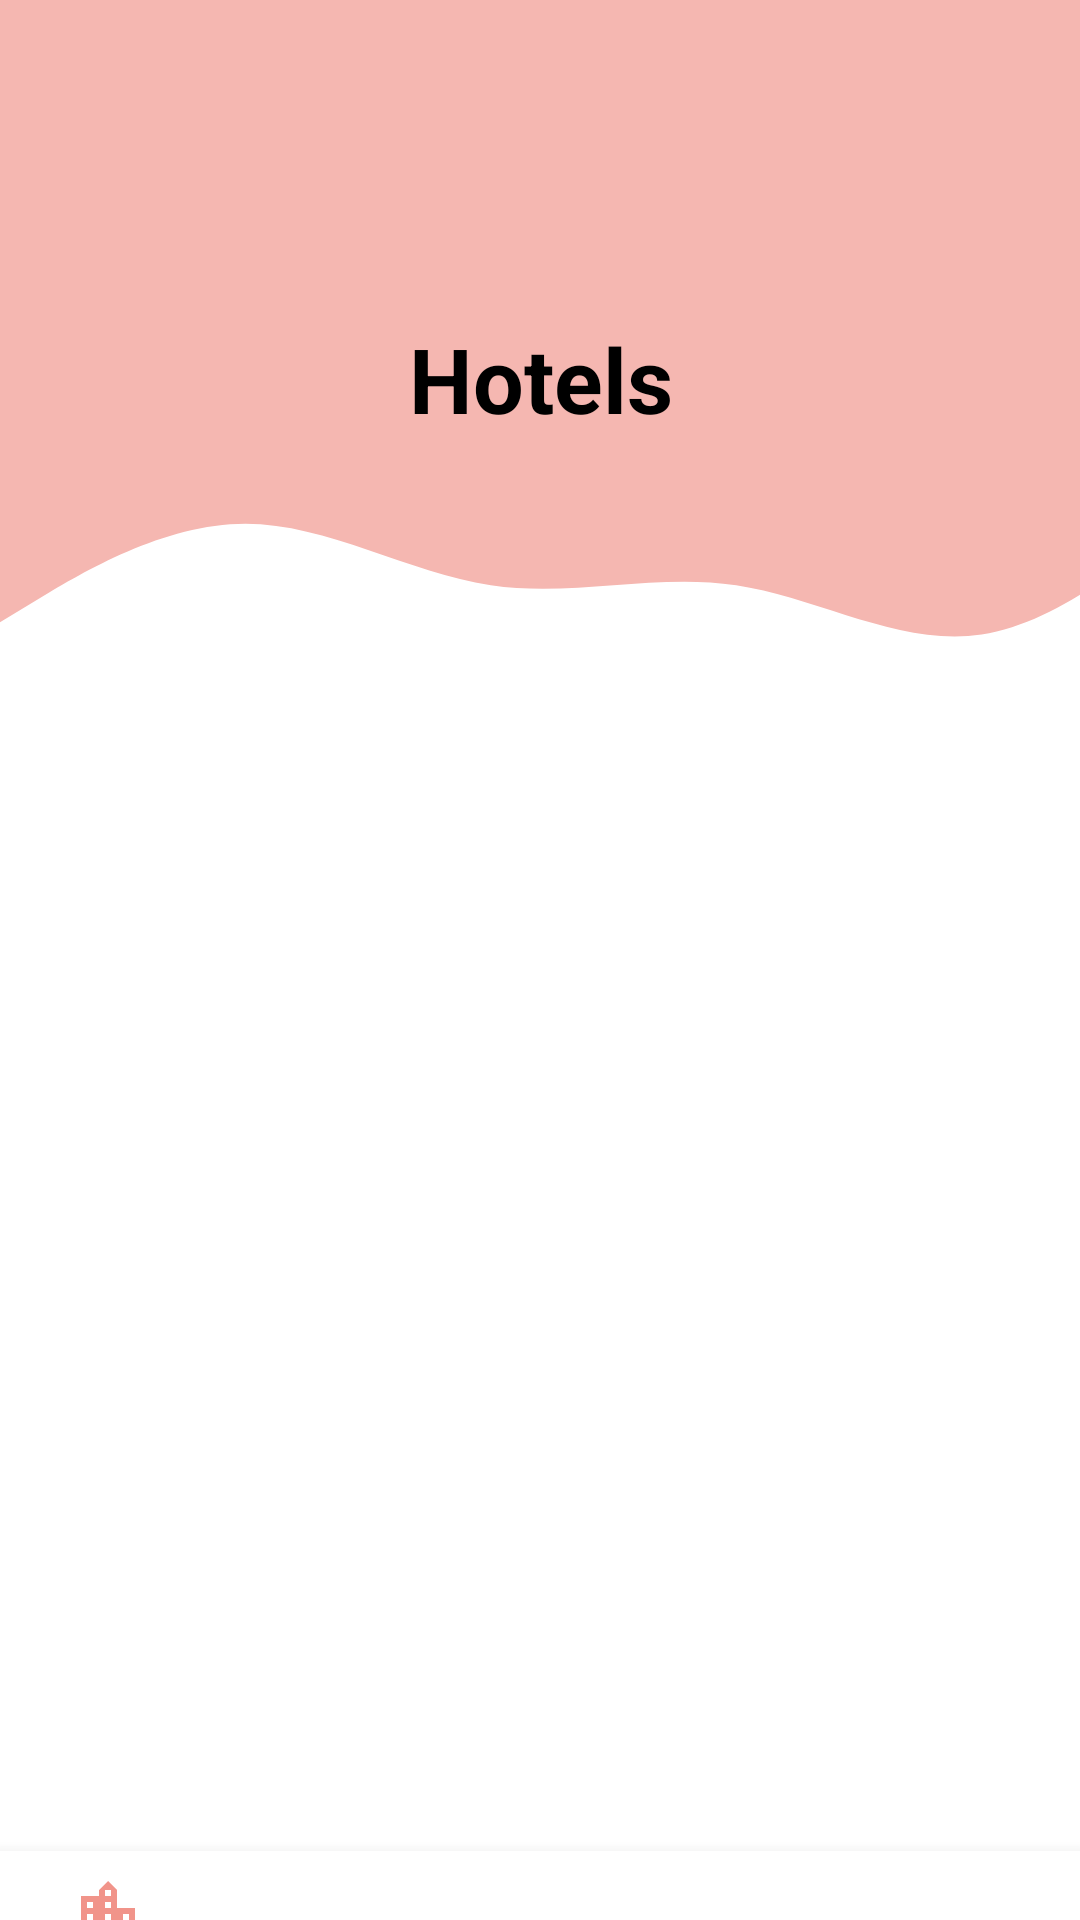

Reconstruct the res/layout file that produces this screen, plus the resources it refers to.
<!-- AndroidManifest.xml: application theme Theme.PS4 -->
<!-- res/layout/hotel_list_main_activity.xml -->
<?xml version="1.0" encoding="utf-8"?>
<LinearLayout xmlns:android="http://schemas.android.com/apk/res/android"
    xmlns:app="http://schemas.android.com/apk/res-auto"
    xmlns:tools="http://schemas.android.com/tools"
    android:layout_width="match_parent"
    android:layout_height="match_parent"
    android:orientation="vertical"
    tools:context=".HotelListMainActivity">
    <androidx.constraintlayout.widget.ConstraintLayout

        android:layout_width="match_parent"
        android:layout_height="wrap_content"
        tools:context=".TripListActivity">


        <View
            android:id="@+id/topView"
            android:layout_width="0dp"
            android:layout_height="150dp"
            android:background="@color/test"
            app:layout_constraintEnd_toEndOf="parent"
            app:layout_constraintStart_toStartOf="parent"
            app:layout_constraintTop_toTopOf="parent" />

        <ImageView
            android:id="@+id/imageView11"
            android:layout_width="91dp"
            android:layout_height="78dp"
            app:layout_constraintBottom_toTopOf="@+id/topText"
            app:layout_constraintEnd_toEndOf="parent"
            app:layout_constraintHorizontal_bias="0.096"
            app:layout_constraintStart_toStartOf="parent"
            app:layout_constraintTop_toTopOf="parent"
            app:layout_constraintVertical_bias="1.0"
            app:srcCompat="@drawable/globe" />

        <View
            android:id="@+id/view5"
            android:layout_width="409dp"
            android:layout_height="82dp"
            android:background="@drawable/wave"
            app:layout_constraintEnd_toEndOf="parent"
            app:layout_constraintHorizontal_bias="0.0"
            app:layout_constraintStart_toStartOf="parent"
            app:layout_constraintTop_toBottomOf="@+id/topView" />


        <TextView
            android:id="@+id/topText"
            android:layout_width="379dp"
            android:layout_height="44dp"
            android:text="Hotels"
            android:textAlignment="center"
            android:textColor="@android:color/black"
            android:textSize="30sp"
            android:textStyle="bold"
            app:layout_constraintBottom_toBottomOf="@+id/view5"
            app:layout_constraintEnd_toEndOf="parent"
            app:layout_constraintStart_toStartOf="parent"
            app:layout_constraintTop_toTopOf="@+id/topView"
            app:layout_constraintVertical_bias="0.563" />
    </androidx.constraintlayout.widget.ConstraintLayout>

    <androidx.recyclerview.widget.RecyclerView
        android:id="@+id/hotelListRecyclerView"
        android:layout_width="match_parent"
        android:layout_height="385dp" />

    <com.google.android.material.bottomnavigation.BottomNavigationView
        android:id="@+id/bottom_navigation"
        android:layout_width="match_parent"
        android:layout_height="76dp"
        android:layout_alignParentBottom="true"
        android:background="?android:attr/windowBackground"
        app:menu="@menu/bottom_navigation"></com.google.android.material.bottomnavigation.BottomNavigationView>
</LinearLayout>
<!-- resources referenced by this layout -->
<resources>
  <color name="test">#F5B7B1</color>
  <!-- drawable wave (drawable) -->
  <vector xmlns:android="http://schemas.android.com/apk/res/android"
      android:width="1440dp"
      android:height="320dp"
      android:viewportWidth="1440"
      android:viewportHeight="320">
    <path
        android:pathData="M0,224L48,192C96,160 192,96 288,96C384,96 480,160 576,176C672,192 768,160 864,176C960,192 1056,256 1152,240C1248,224 1344,128 1392,80L1440,32L1440,0L1392,0C1344,0 1248,0 1152,0C1056,0 960,0 864,0C768,0 672,0 576,0C480,0 384,0 288,0C192,0 96,0 48,0L0,0Z"
        android:fillColor="@color/teal_200"
        android:fillAlpha="1"/>
  </vector>
  <style name="Theme.PS4" parent="Theme.MaterialComponents.DayNight.DarkActionBar">
          
          <item name="colorPrimary">@color/iconish</item>
          <item name="colorPrimaryVariant">@color/purple_700</item>
          <item name="colorOnPrimary">@color/white</item>
          
          <item name="colorSecondary">@color/teal_200</item>
          <item name="colorSecondaryVariant">@color/teal_700</item>
          <item name="colorOnSecondary">@color/black</item>
          
          <item name="android:statusBarColor" tools:targetApi="l">?attr/colorPrimaryVariant</item>
          
  
      </style>
  <color name="teal_200">#F5B7B1</color>
  <color name="iconish">#F1948A</color>
  <color name="purple_700">#A896D3</color>
  <color name="white">#FFFFFFFF</color>
  <color name="teal_700">#FF018786</color>
  <color name="black">#FF000000</color>
</resources>
